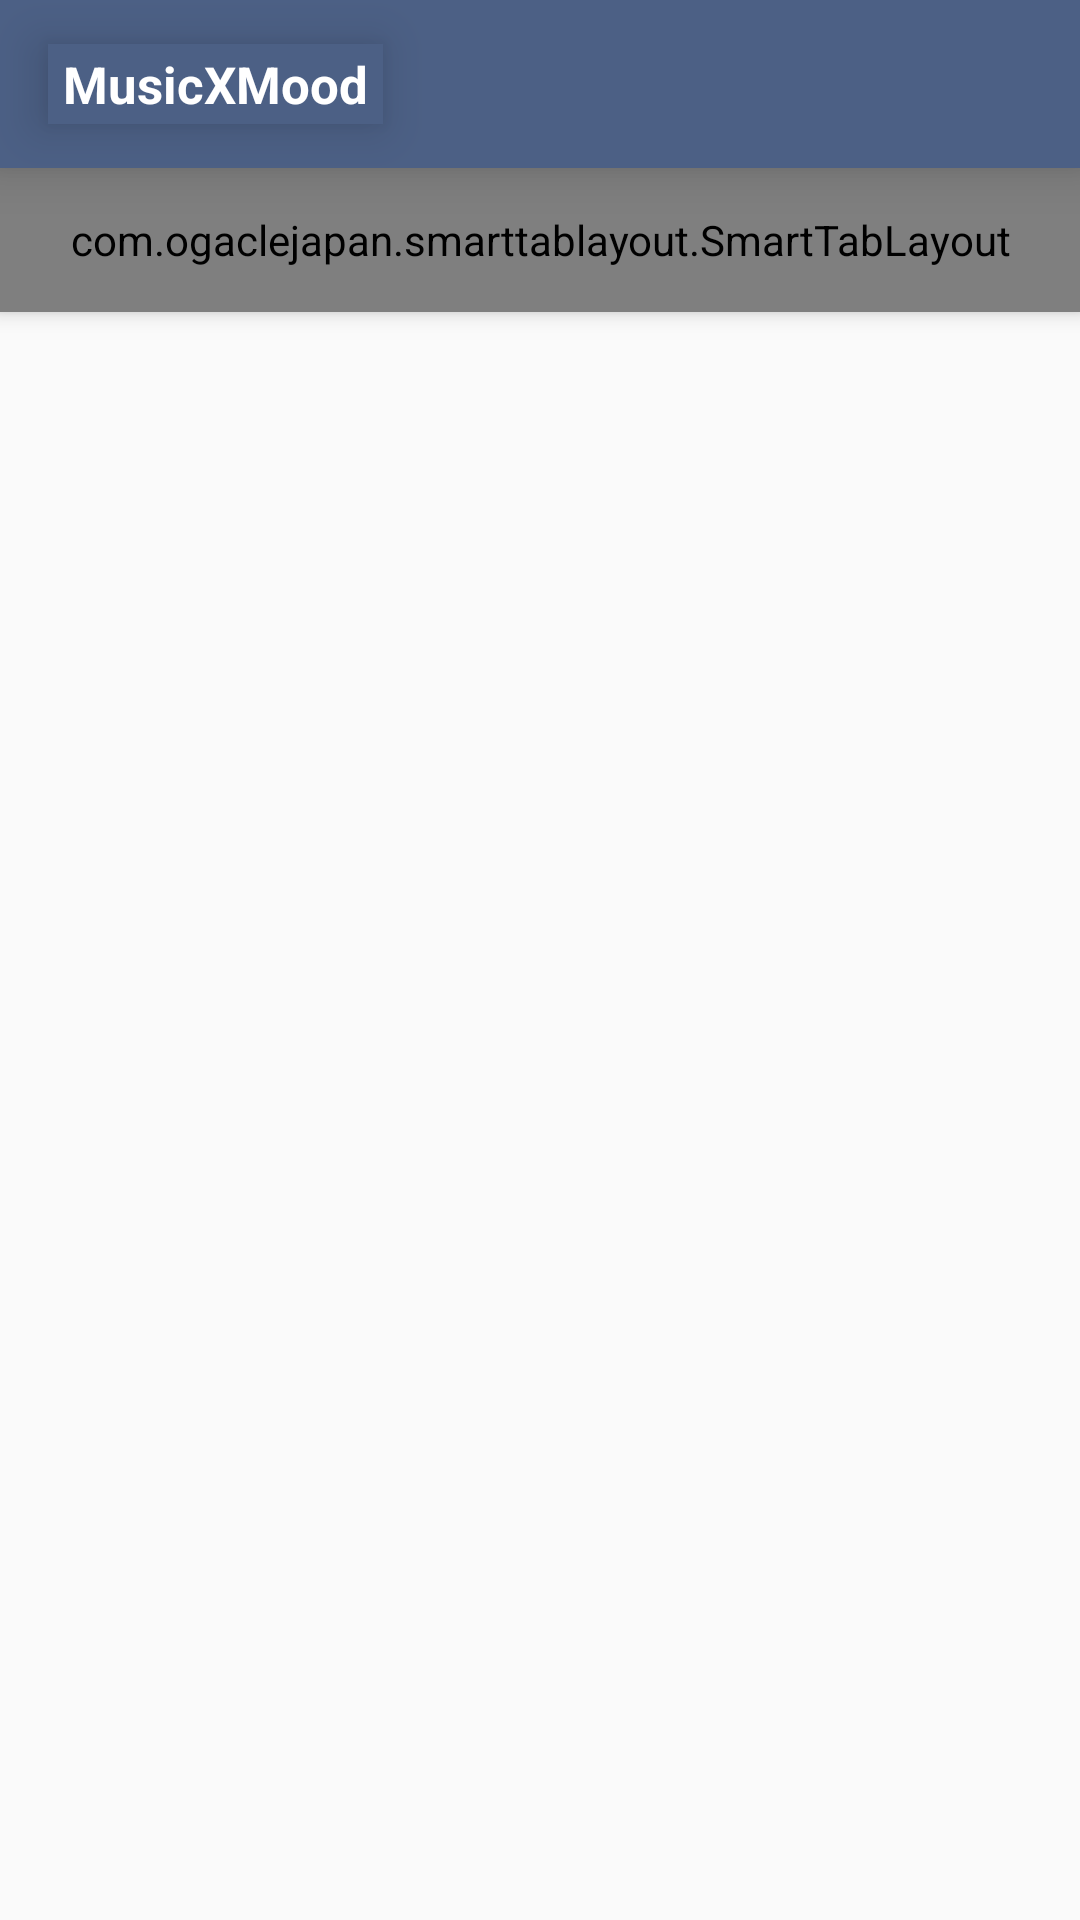

Write the Android layout XML for this screen, with the resource values it uses.
<!-- AndroidManifest.xml: activity theme AppTheme.NoActionBar -->
<!-- res/layout/activity_main.xml -->
<?xml version="1.0" encoding="utf-8"?>
<android.support.design.widget.CoordinatorLayout
    android:layout_width="match_parent"
    android:layout_height="match_parent"
    xmlns:android="http://schemas.android.com/apk/res/android"
    xmlns:app="http://schemas.android.com/apk/res-auto"
    android:id="@+id/coordinateLayout">

    <android.support.design.widget.AppBarLayout
        android:layout_width="match_parent"
        android:layout_height="wrap_content"
        android:id="@+id/appBarLayout">

        <include
            android:id="@+id/toolbar"
            layout="@layout/toolbar"
            android:layout_height="?attr/actionBarSize"
            android:layout_width="match_parent"
            app:layout_scrollFlags="scroll|enterAlways"/>

        <com.ogaclejapan.smarttablayout.SmartTabLayout
            android:id="@+id/mainViewPagerTabs"
            android:background="@color/darkBlue"
            android:elevation="7dp"
            android:layout_width="match_parent"
            android:layout_height="48dp"
            app:stl_indicatorAlwaysInCenter="true"
            app:stl_indicatorWithoutPadding="false"
            app:stl_indicatorInFront="false"
            app:stl_indicatorInterpolation="smart"
            app:stl_indicatorGravity="bottom"
            app:stl_indicatorColor="#40C4FF"
            app:stl_indicatorThickness="4dp"
            app:stl_indicatorWidth="auto"
            app:stl_indicatorCornerRadius="2dp"
            app:stl_overlineColor="#4D000000"
            app:stl_overlineThickness="0dp"
            app:stl_underlineColor="#4D000000"
            app:stl_underlineThickness="1dp"
            app:stl_dividerColor="#4D000000"
            app:stl_dividerThickness="1dp"
            app:stl_defaultTabBackground="?attr/selectableItemBackground"
            app:stl_defaultTabTextAllCaps="true"
            app:stl_defaultTabTextColor="@color/white"
            app:stl_defaultTabTextSize="12sp"
            app:stl_defaultTabTextHorizontalPadding="16dp"
            app:stl_defaultTabTextMinWidth="0dp"
            app:stl_distributeEvenly="false"
            app:stl_clickable="true"
            app:stl_titleOffset="24dp"
            app:stl_drawDecorationAfterTab="false" />
    </android.support.design.widget.AppBarLayout>

    <android.support.v4.view.ViewPager
        android:id="@+id/mainViewPager"
        app:layout_behavior="@string/appbar_scrolling_view_behavior"
        android:layout_width="match_parent"
        android:layout_height="match_parent"/>

</android.support.design.widget.CoordinatorLayout>
<!-- res/layout/toolbar.xml (included above) -->
<?xml version="1.0" encoding="utf-8"?>
<android.support.v7.widget.Toolbar xmlns:android="http://schemas.android.com/apk/res/android"
    android:layout_width="match_parent"
    android:layout_height="wrap_content"
    android:theme="@style/AppTheme.Toolbar"
    android:background="@color/metalGray">

    <TextView
        android:layout_width="wrap_content"
        android:layout_height="wrap_content"
        android:paddingLeft="5dp"
        android:paddingRight="5dp"
        android:paddingTop="2dp"
        android:paddingBottom="2dp"
        android:layout_margin="5dp"
        android:textColor="@color/white"
        android:text="@string/app_name"
        android:textSize="17sp"
        android:textStyle="bold"
        android:background="@color/metalGray" />

</android.support.v7.widget.Toolbar>
<!-- resources referenced by this layout -->
<resources>
  <color name="darkBlue">#272838</color>
  <color name="metalGray">#4C6085</color>
  <color name="white">#ffffff</color>
  <string name="app_name">MusicXMood</string>
  <style name="AppTheme.Toolbar">
          <item name="android:background">@color/darkNavyBlue</item>
      </style>
  <style name="AppTheme.NoActionBar">
          <item name="windowActionBar">false</item>
          <item name="windowNoTitle">true</item>
      </style>
  <color name="darkNavyBlue">#0067c4</color>
</resources>
